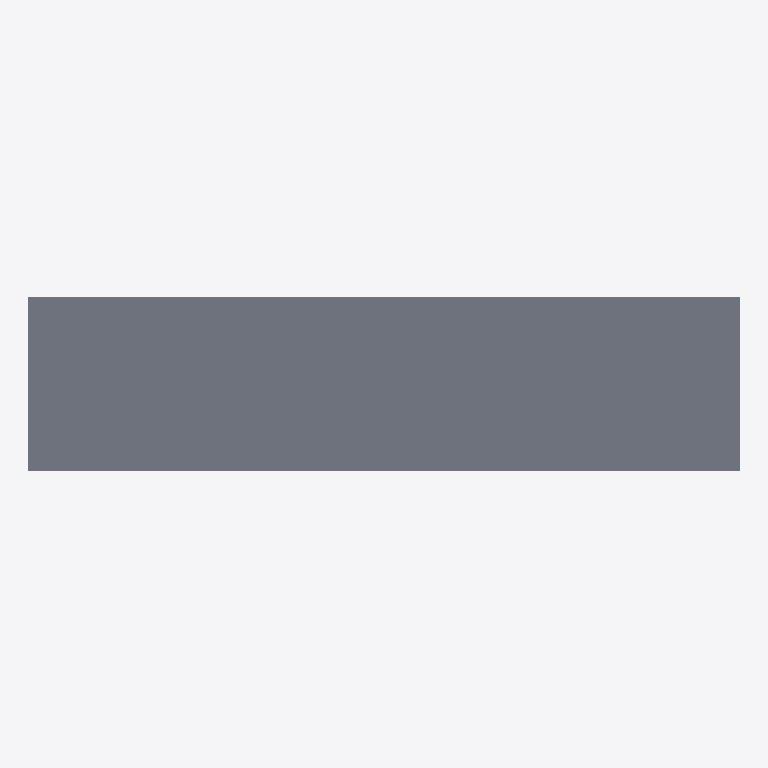
Plan cut of the same IFC building model at storey 'Superstructure' (level 0.00 m, cut at 1.40 m), seen from above with north up, elements coloured by IFC class (only those large enough to see are counted): 1 slab (grey). Cut surfaces are drawn darker.
Extent 35.0 m × 8.6 m × 2.3 m (x, y, z). Storeys (1): Superstructure at 0.00 m. Elements (192): 99 IfcPlate, 92 IfcMember, 1 IfcSlab.

HEADER;
FILE_DESCRIPTION(('ViewDefinition [CoordinationView]'),'2;1');
FILE_NAME('','2026-06-10T16:00:05',(''),(''),'IfcOpenShell 0.8.0','IfcOpenShell 0.8.0','');
FILE_SCHEMA(('IFC4'));
ENDSEC;
DATA;
#15=IFCPROJECT('0x_r$3tPr3KwUK8O1qpg2x',#9,'Osdag Plate Girder Bridge',$,$,$,$,(#3),#14);
#21=IFCSITE('3$I8VU23rBDBP_6kn8PqeK',#9,'Default Site',$,$,#20,$,$,$,$,$,$,$,$);
#23=IFCBUILDING('0UJgfAV0T1NhacAYY5rObt',#9,'Bridge Structure',$,$,#22,$,$,$,$,$,$);
#25=IFCBUILDINGSTOREY('0OzBylpbr5KvRkigJs5v2c',#9,'Superstructure',$,$,#24,$,$,$,$);
#4941=IFCSLAB('3QiB_f4cHFPBz61E_Xlnp0',#9,'Deck Slab',$,$,#4940,#4939,$,$);
ENDSEC;
